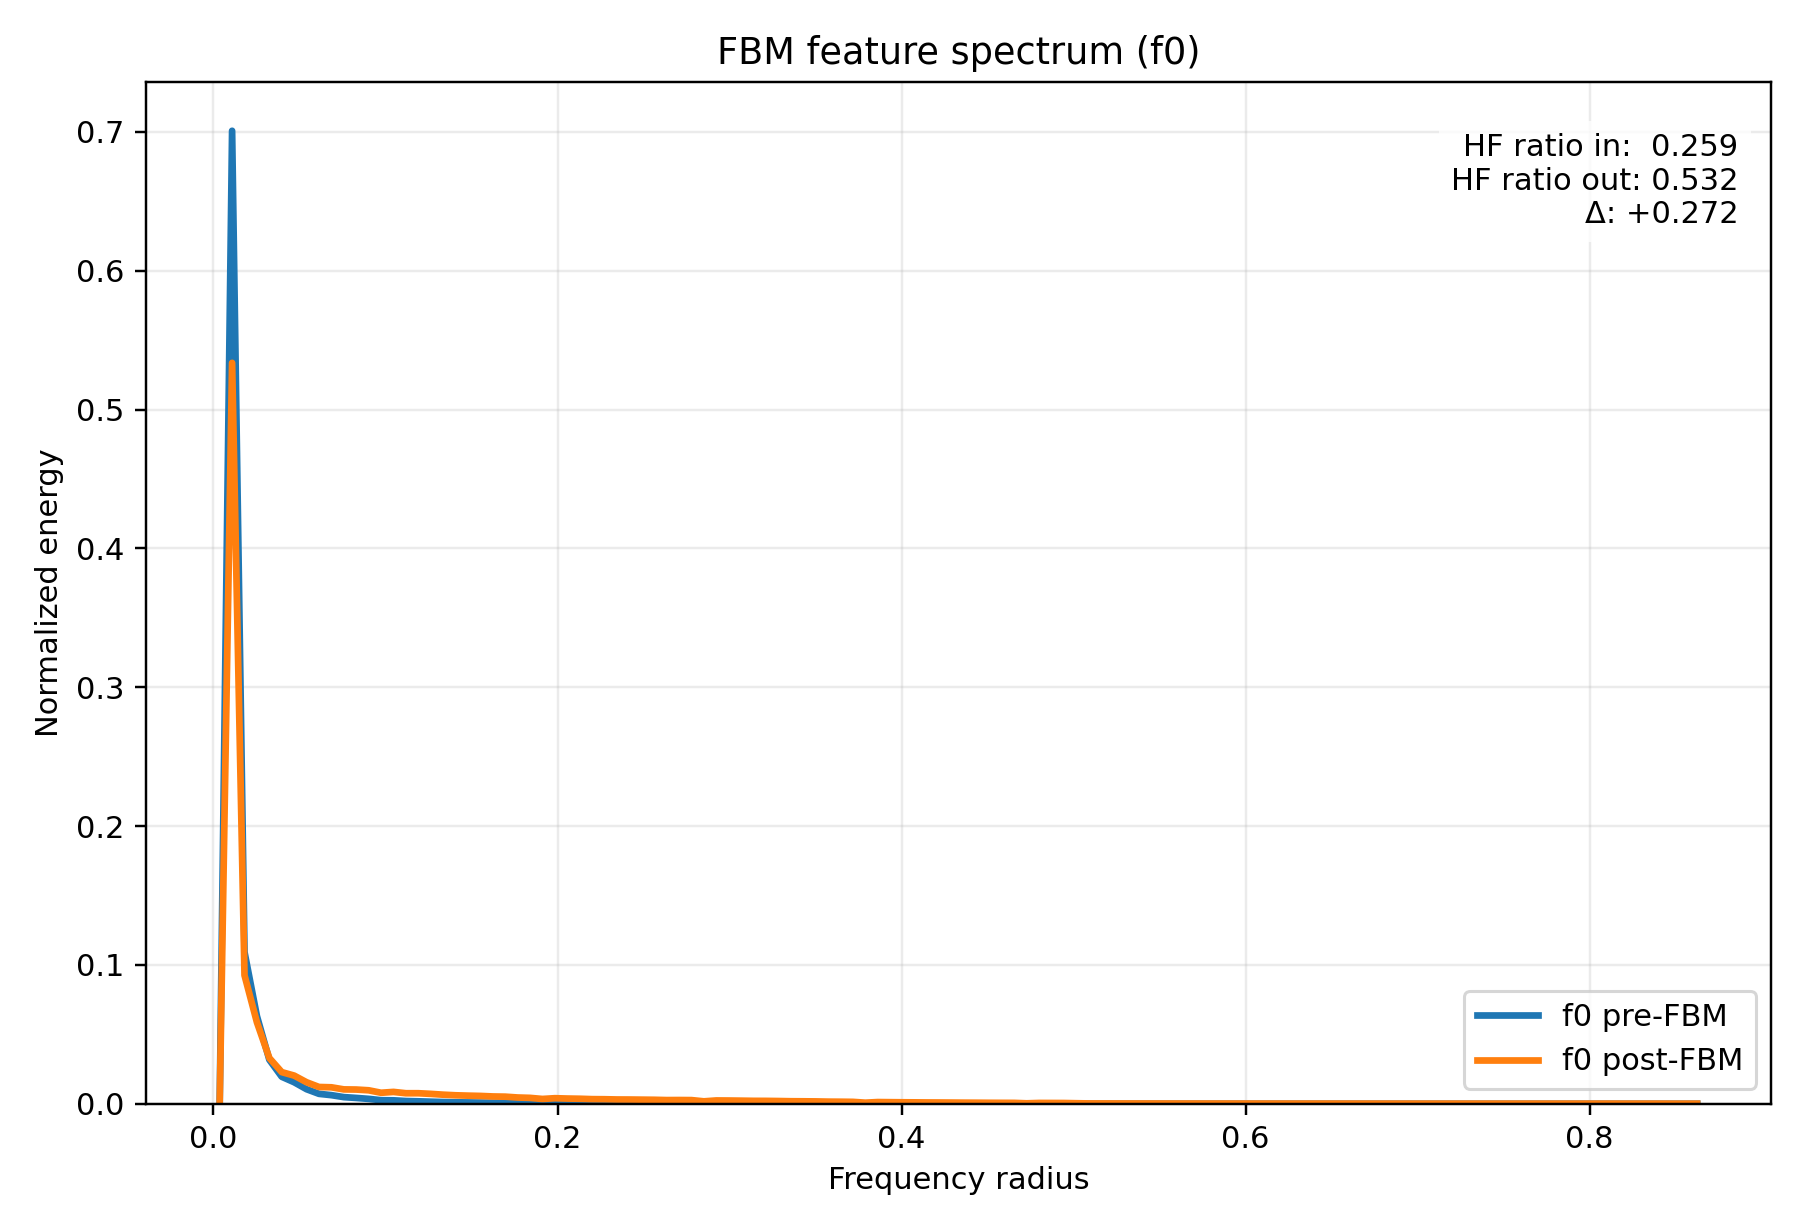

Data behind this chart, as committed beside it:
radius, input_normalized_energy, output_normalized_energy, input_raw_avg_energy, output_raw_avg_energy
3.608439182439327278e-03, 1.835718206925504195e-12, 6.129683440300601066e-12, 5.290714172202629707e-11, 3.655424261542198668e-10
1.082531754731798183e-02, 7.008217362488463609e-01, 5.336715188910275964e-01, 2.019834786282039474e+01, 3.182539256468798428e+01
1.804219591219663466e-02, 1.092395428468299484e-01, 9.256365545691525032e-02, 3.148387346839196521e+00, 5.520014780366010676e+00
2.525907427707529268e-02, 6.312929033639104459e-02, 5.866619749294137848e-02, 1.819446088205588730e+00, 3.498546764065965320e+00
3.247595264195394377e-02, 3.169543538307133951e-02, 3.294197246761093600e-02, 9.134925422796841277e-01, 1.964487832919066257e+00
3.969283100683260179e-02, 1.946487336715619146e-02, 2.280485459288756137e-02, 5.609961321690043468e-01, 1.359962868746369846e+00
4.690970937171125288e-02, 1.550880984889270800e-02, 2.030174643383145239e-02, 4.469786253248300145e-01, 1.210690522417352533e+00
5.412658773658991090e-02, 1.049810130064525102e-02, 1.550902052315052820e-02, 3.025652473402562492e-01, 9.248772868163014360e-01
6.134346610146856199e-02, 7.165045905169482865e-03, 1.209757789012202815e-02, 2.065034261356049339e-01, 7.214365987435054084e-01
6.856034446634720614e-02, 6.221745152420957679e-03, 1.186709323012695959e-02, 1.793166027855516154e-01, 7.076916928888246083e-01
7.577722283122587110e-02, 4.804694310587895659e-03, 1.036534640850531215e-02, 1.384758520465026177e-01, 6.181353263991964386e-01
8.299410119610453607e-02, 4.209158768674708256e-03, 1.025427276675326856e-02, 1.213119522727595240e-01, 6.115114723481239745e-01
9.021097956098317328e-02, 3.538399151707404249e-03, 9.715309932373033044e-03, 1.019800232313533561e-01, 5.793705332596537083e-01
9.742785792586183824e-02, 2.582547804690042605e-03, 7.940567583194599321e-03, 7.443147983779233035e-02, 4.735341339682884731e-01
1.046447362907405032e-01, 2.489615074447898077e-03, 8.552367505940551562e-03, 7.175307031339657471e-02, 5.100186980179046703e-01
1.118616146556191404e-01, 1.976068557801638308e-03, 7.597379977535054230e-03, 5.695217209571102474e-02, 4.530682108548599318e-01
1.190784930204978054e-01, 1.777984275247147371e-03, 7.602013673559768203e-03, 5.124319499319125726e-02, 4.533445403755329006e-01
1.262953713853764426e-01, 1.510758272445672208e-03, 7.141532970254884163e-03, 4.354148786369282237e-02, 4.258838672228889566e-01
1.335122497502551075e-01, 1.262058986765271854e-03, 6.552764291176772782e-03, 3.637373831258014500e-02, 3.907727667084921475e-01
1.407291281151337725e-01, 1.080485931566301698e-03, 6.114463334522152703e-03, 3.114063045971291258e-02, 3.646347782394843140e-01
1.479460064800124097e-01, 9.570671869501340065e-04, 5.860848348004686799e-03, 2.758358505485293891e-02, 3.495105000636903325e-01
1.551628848448910747e-01, 8.581450755697784529e-04, 5.653619608058038301e-03, 2.473255587918876328e-02, 3.371524562745211728e-01
1.623797632097697119e-01, 7.493135263069329718e-04, 5.273987009187527421e-03, 2.159592729482634824e-02, 3.145131433981040447e-01
1.695966415746483769e-01, 6.862834443719151214e-04, 5.125439010738611252e-03, 1.977934048694584765e-02, 3.056545137017706026e-01
1.768135199395270418e-01, 5.733826294882848418e-04, 4.522947017276769677e-03, 1.652543180366018716e-02, 2.697250261232516100e-01
1.840303983044057068e-01, 5.137946550580899455e-04, 4.256101381401622072e-03, 1.480804980231975078e-02, 2.538117408620337301e-01
1.912472766692843440e-01, 4.011983232351292719e-04, 3.469732499536726331e-03, 1.156291660994659791e-02, 2.069167924150747129e-01
1.984641550341630090e-01, 4.454952825889954603e-04, 4.016906136000318421e-03, 1.283959703810173651e-02, 2.395473810170074269e-01
2.056810333990416462e-01, 4.007473834726277468e-04, 3.772171763382506891e-03, 1.154992009782793150e-02, 2.249526964462070788e-01
2.128979117639203111e-01, 3.689952184114073954e-04, 3.619953763554856468e-03, 1.063479255235965683e-02, 2.158752069635506421e-01
2.201147901287989761e-01, 3.266541730852866700e-04, 3.339203650998847066e-03, 9.414483423607459406e-03, 1.991327310614408874e-01
2.273316684936776133e-01, 3.069082555083449469e-04, 3.271422080081712053e-03, 8.845387330463409803e-03, 1.950905908558483726e-01
2.345485468585562783e-01, 2.786247449671095874e-04, 3.094379842631223877e-03, 8.030229701718329116e-03, 1.845327130078776023e-01
2.417654252234349155e-01, 2.645222781194887015e-04, 3.062400968344160777e-03, 7.623783217000572321e-03, 1.826256593392136529e-01
2.489823035883135804e-01, 2.461941474564455267e-04, 2.966521317956634287e-03, 7.095549088891392117e-03, 1.769078958751095498e-01
2.561991819531922454e-01, 2.297476225715378690e-04, 2.877046853061152390e-03, 6.621544625876360328e-03, 1.715721043460218531e-01
2.634160603180708549e-01, 2.053643592048356157e-04, 2.668764529412465374e-03, 5.918795823952013521e-03, 1.591512303069139156e-01
2.706329386829495753e-01, 2.009491140823379130e-04, 2.706039939344560396e-03, 5.791544267284879158e-03, 1.613741418022917318e-01
2.778498170478281848e-01, 1.905383285511169742e-04, 2.649637170582506279e-03, 5.491495543324993386e-03, 1.580105741505688222e-01
2.850666954127068498e-01, 1.230254891427435301e-04, 1.753487273685974896e-03, 3.545711408723245354e-03, 1.045688571842930681e-01
2.922835737775855147e-01, 1.640534068371714239e-04, 2.392761820711173694e-03, 4.728174952326817150e-03, 1.426918648688091928e-01
2.995004521424641242e-01, 1.568927548990451586e-04, 2.343097695837644597e-03, 4.521798164493430645e-03, 1.397301548758041467e-01
3.067173305073428446e-01, 1.467613439196446346e-04, 2.237428211644745205e-03, 4.229801280380710883e-03, 1.334285766624203895e-01
3.139342088722214541e-01, 1.363065091502035713e-04, 2.115468607124503572e-03, 3.928483015550953729e-03, 1.261555404341495046e-01
3.211510872371001746e-01, 1.326923117266715036e-04, 2.090356842332771487e-03, 3.824318414155815273e-03, 1.246580054445557140e-01
3.283679656019787840e-01, 1.243436797523606941e-04, 1.983596382487745266e-03, 3.583702913702903510e-03, 1.182913671198892736e-01
3.355848439668573935e-01, 1.137840410158441433e-04, 1.834194439807662006e-03, 3.279364099031577100e-03, 1.093818126328873902e-01
3.428017223317361140e-01, 1.095301821207371549e-04, 1.781071311467249951e-03, 3.156763846672658996e-03, 1.062138256711489676e-01
3.500186006966147234e-01, 1.041452077619562934e-04, 1.705508349187254309e-03, 3.001563772666388397e-03, 1.017076437731364996e-01
3.572354790614934439e-01, 9.352061657884401091e-05, 1.540349998951797902e-03, 2.695352966812391681e-03, 9.185845912393111878e-02
3.644523574263720533e-01, 8.945809326582785054e-05, 1.480487587372367924e-03, 2.578267187600798149e-03, 8.828857637593814922e-02
3.716692357912506628e-01, 8.302968603037623181e-05, 1.379321447191692940e-03, 2.392994387358456793e-03, 8.225555416745550241e-02
3.788861141561293833e-01, 4.735797237769649704e-05, 7.886471988828052575e-04, 1.364901729907108023e-03, 4.703081541927272430e-02
3.861029925210079927e-01, 7.402870051611887053e-05, 1.235434036714434325e-03, 2.133577438480286585e-03, 7.367485768758542941e-02
3.933198708858867132e-01, 6.887014360239001232e-05, 1.151879304040759116e-03, 1.984902930221804727e-03, 6.869208818640794301e-02
4.005367492507653226e-01, 6.411663823870573551e-05, 1.074276233286678263e-03, 1.847902392228523323e-03, 6.406424483417878790e-02
4.077536276156439876e-01, 6.083564833413403547e-05, 1.020763031790545726e-03, 1.753341147907456956e-03, 6.087299593907815470e-02
4.149705059805226526e-01, 5.675731307217403258e-05, 9.534217075146588167e-04, 1.635799653313994330e-03, 5.685710975245991672e-02
4.221873843454012620e-01, 5.460480017045591696e-05, 9.181007862862776599e-04, 1.573762187694244079e-03, 5.475075379369423456e-02
4.294042627102799825e-01, 5.137843464137427152e-05, 8.644867106331307130e-04, 1.480775269740169367e-03, 5.155348928874189940e-02
... 60 more rows
